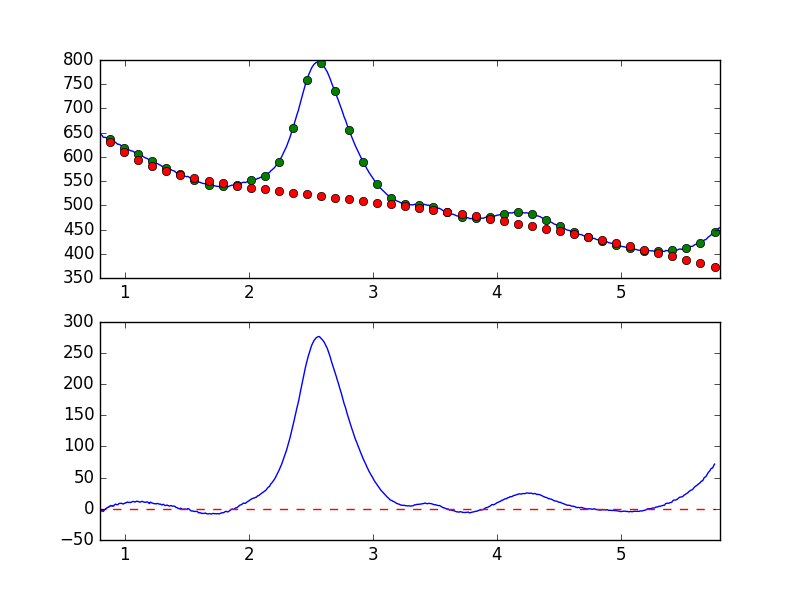

The table this chart was drawn from, first rows:
7.681951752392544019e-01, -7.118452577769630807e+00
7.738631750302433776e-01, -7.461256412970783458e+00
7.795311748212323533e-01, -6.839734606143679230e+00
7.851991746122213289e-01, -7.745659144001024288e+00
7.908671744032103046e-01, -6.867396251536092677e+00
7.965351741941992803e-01, -5.356935200617954251e+00
8.022031739851883669e-01, -5.399346317802496742e+00
8.078711737761772316e-01, -3.688244851520835255e+00
8.135391735671662072e-01, -2.672556108798289642e+00
8.192071733581552939e-01, -3.097286939627792890e+00
8.248751731491442696e-01, -4.276108744785233284e+00
8.305431729401332452e-01, -3.208239800044793810e+00
8.362111727311222209e-01, -1.719070256181566947e+00
8.418791725221110855e-01, -8.712949514705314868e-01
8.475471723131001722e-01, 7.767247719070837775e-01
8.532151721040891479e-01, 8.327042319267548010e-01
8.588831718950781235e-01, 1.989807965312934357e+00
8.645511716860672102e-01, 2.691627754884621027e+00
8.702191714770560749e-01, 2.416972668617290765e+00
8.758871712680450505e-01, 4.117552165110510032e+00
8.815551710590340262e-01, 4.303852558433732156e+00
8.872231708500230019e-01, 5.376490849421315943e+00
8.928911706410120885e-01, 4.553320653161790688e+00
8.985591704320010642e-01, 5.352238380883591162e+00
9.042271702229900399e-01, 4.379824525847311634e+00
9.098951700139790155e-01, 4.315901768813205308e+00
9.155631698049678802e-01, 6.258505681166752765e+00
9.212311695959569668e-01, 7.202827596011388778e+00
9.268991693869459425e-01, 7.542435311295548672e+00
9.325671691779349182e-01, 6.556455706998121968e+00
9.382351689689240049e-01, 6.728910682629248186e+00
9.439031687599129805e-01, 6.610350458011794217e+00
9.495711685509018452e-01, 7.924665096718399582e+00
9.552391683418909318e-01, 8.380180697478635921e+00
9.609071681328797965e-01, 8.972821015271051692e+00
9.665751679238688832e-01, 8.667992226949650103e+00
9.722431677148579698e-01, 8.925668380462639107e+00
9.779111675058468345e-01, 8.475843055007544535e+00
9.835791672968358101e-01, 7.825243228219619596e+00
9.892471670878246748e-01, 7.949590018359117494e+00
9.949151668788137615e-01, 8.749897512436518809e+00
1.000583166669802848e+00, 8.882343473450418969e+00
1.006251166460791602e+00, 9.746965934758918593e+00
1.011919166251780799e+00, 9.693668754145619459e+00
1.017587166042769553e+00, 1.077090315267514598e+01
1.023255165833758751e+00, 1.078291869125723679e+01
1.028923165624747726e+00, 1.021176034095617524e+01
1.034591165415736702e+00, 1.038163615877488155e+01
1.040259165206725678e+00, 1.028893437749695750e+01
1.045927164997714431e+00, 9.978138933031232227e+00
1.051595164788703629e+00, 1.073457848784926227e+01
1.057263164579692605e+00, 1.102717545442203573e+01
1.062931164370681802e+00, 1.172414423740860911e+01
1.068599164161670556e+00, 1.170126760084247053e+01
1.074267163952659310e+00, 1.165976776188244912e+01
1.079935163743648507e+00, 1.097146019940635142e+01
1.085603163534637483e+00, 1.104533080244777921e+01
1.091271163325626681e+00, 1.186269212019681163e+01
1.096939163116615434e+00, 1.230823804949977784e+01
1.102607162907604632e+00, 1.177624500673425700e+01
1.108275162698593386e+00, 1.191031802155885089e+01
... 839 more rows
